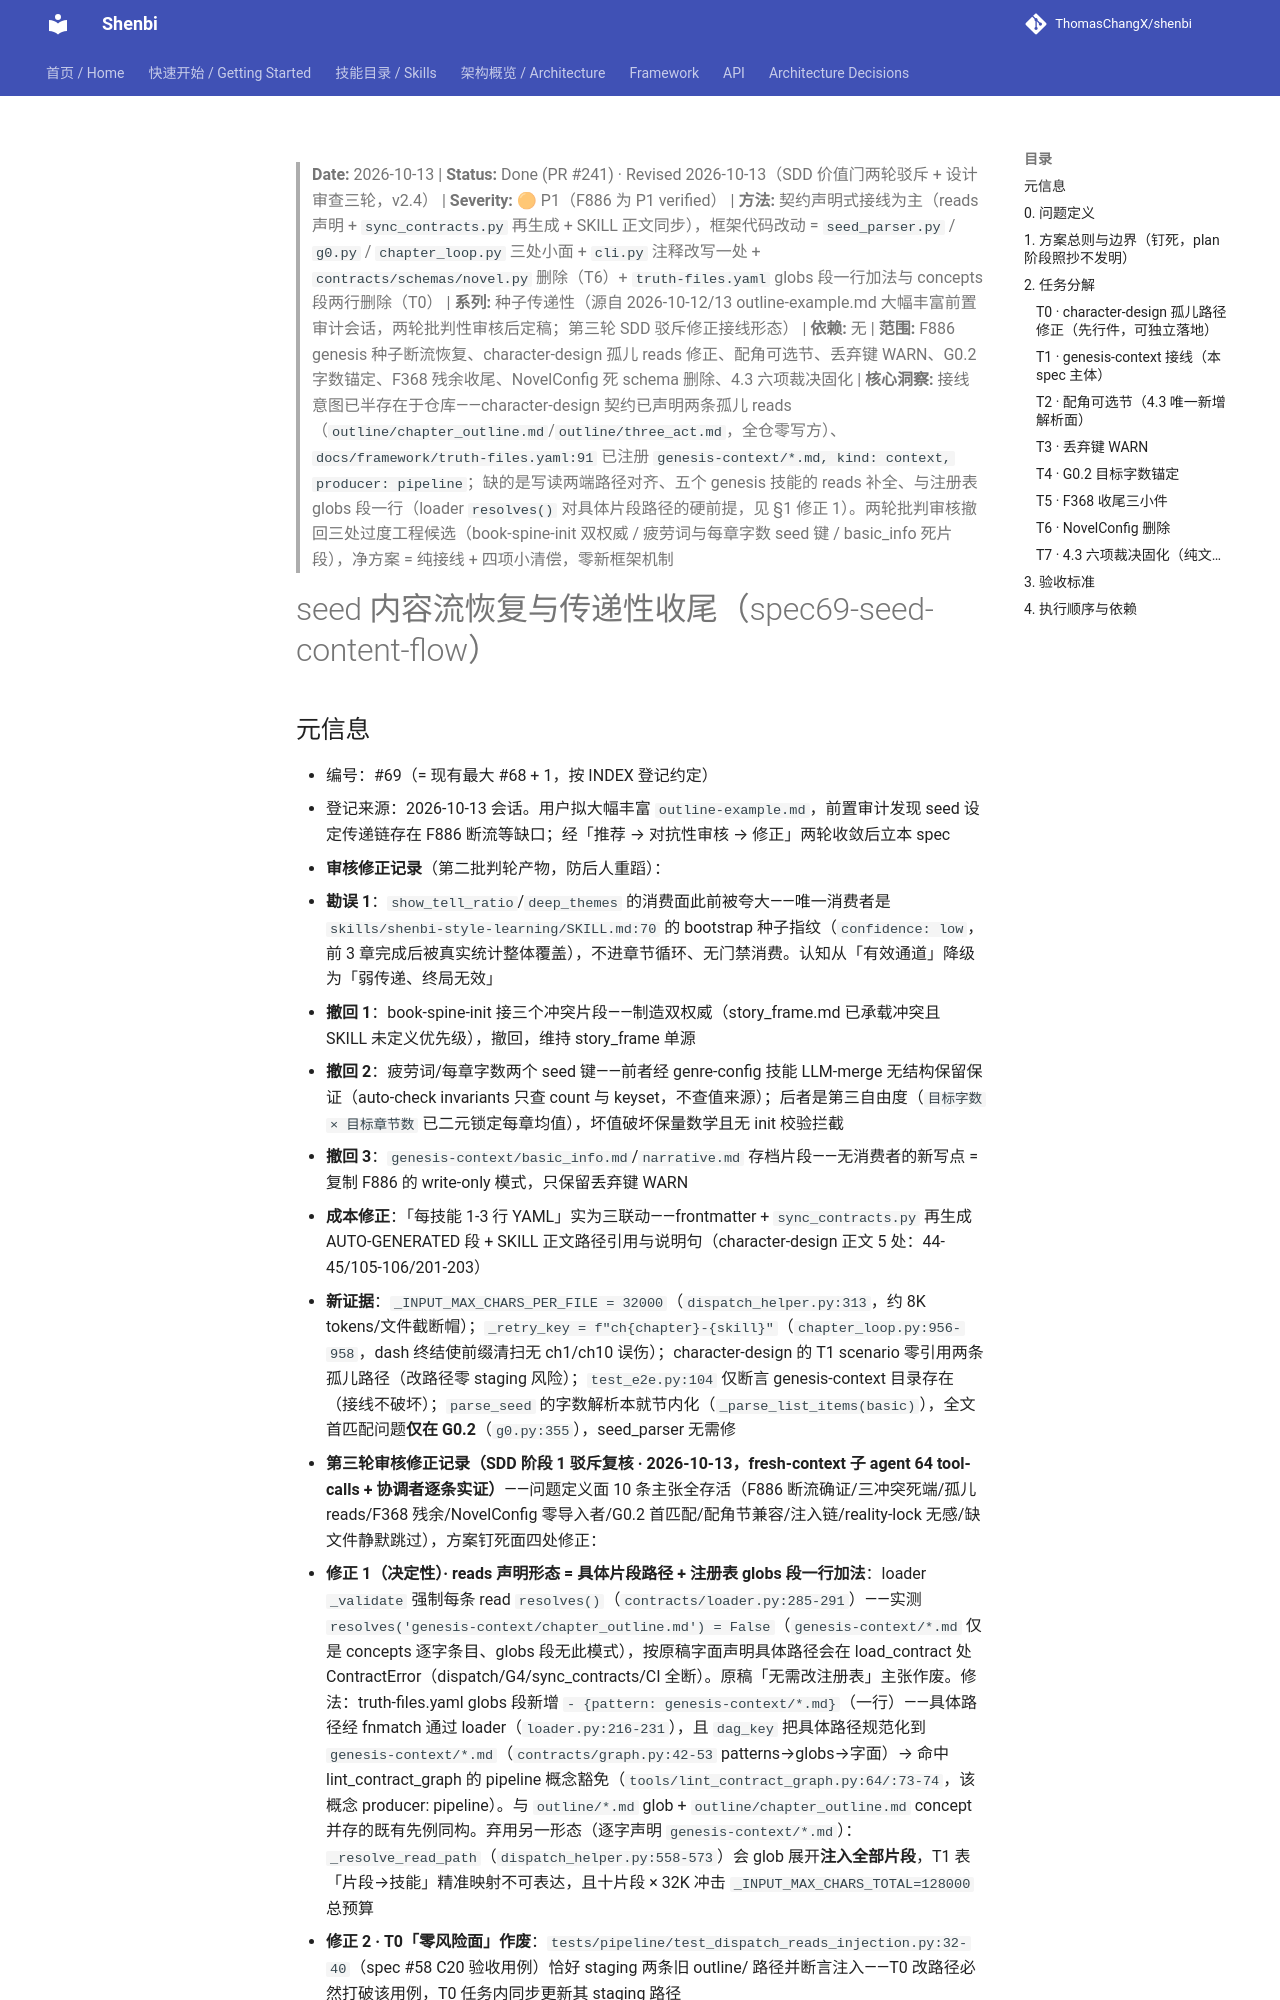

repository: ThomasChangX/shenbi · page: superpowers/specs/archive/2026-10-13-spec69-seed-content-flow/index.html · generator: mkdocs

> **Date:** 2026-10-13 | **Status:** Done (PR #241) · Revised 2026-10-13（SDD 价值门两轮驳斥 + 设计审查三轮，v2.4） | **Severity:** 🟠 P1（F886 为 P1 verified） | **方法:** 契约声明式接线为主（reads 声明 + `sync_contracts.py` 再生成 + SKILL 正文同步），框架代码改动 = `seed_parser.py` / `g0.py` / `chapter_loop.py` 三处小面 + `cli.py` 注释改写一处 + `contracts/schemas/novel.py` 删除（T6）+ `truth-files.yaml` globs 段一行加法与 concepts 段两行删除（T0） | **系列:** 种子传递性（源自 2026-10-12/13 outline-example.md 大幅丰富前置审计会话，两轮批判性审核后定稿；第三轮 SDD 驳斥修正接线形态） | **依赖:** 无 | **范围:** F886 genesis 种子断流恢复、character-design 孤儿 reads 修正、配角可选节、丢弃键 WARN、G0.2 字数锚定、F368 残余收尾、NovelConfig 死 schema 删除、4.3 六项裁决固化 | **核心洞察:** 接线意图已半存在于仓库——character-design 契约已声明两条孤儿 reads（`outline/chapter_outline.md`/`outline/three_act.md`，全仓零写方）、`docs/framework/truth-files.yaml:91` 已注册 `genesis-context/*.md, kind: context, producer: pipeline`；缺的是写读两端路径对齐、五个 genesis 技能的 reads 补全、与注册表 globs 段一行（loader `resolves()` 对具体片段路径的硬前提，见 §1 修正 1）。两轮批判审核撤回三处过度工程候选（book-spine-init 双权威 / 疲劳词与每章字数 seed 键 / basic_info 死片段），净方案 = 纯接线 + 四项小清偿，零新框架机制

# seed 内容流恢复与传递性收尾（spec69-seed-content-flow）
